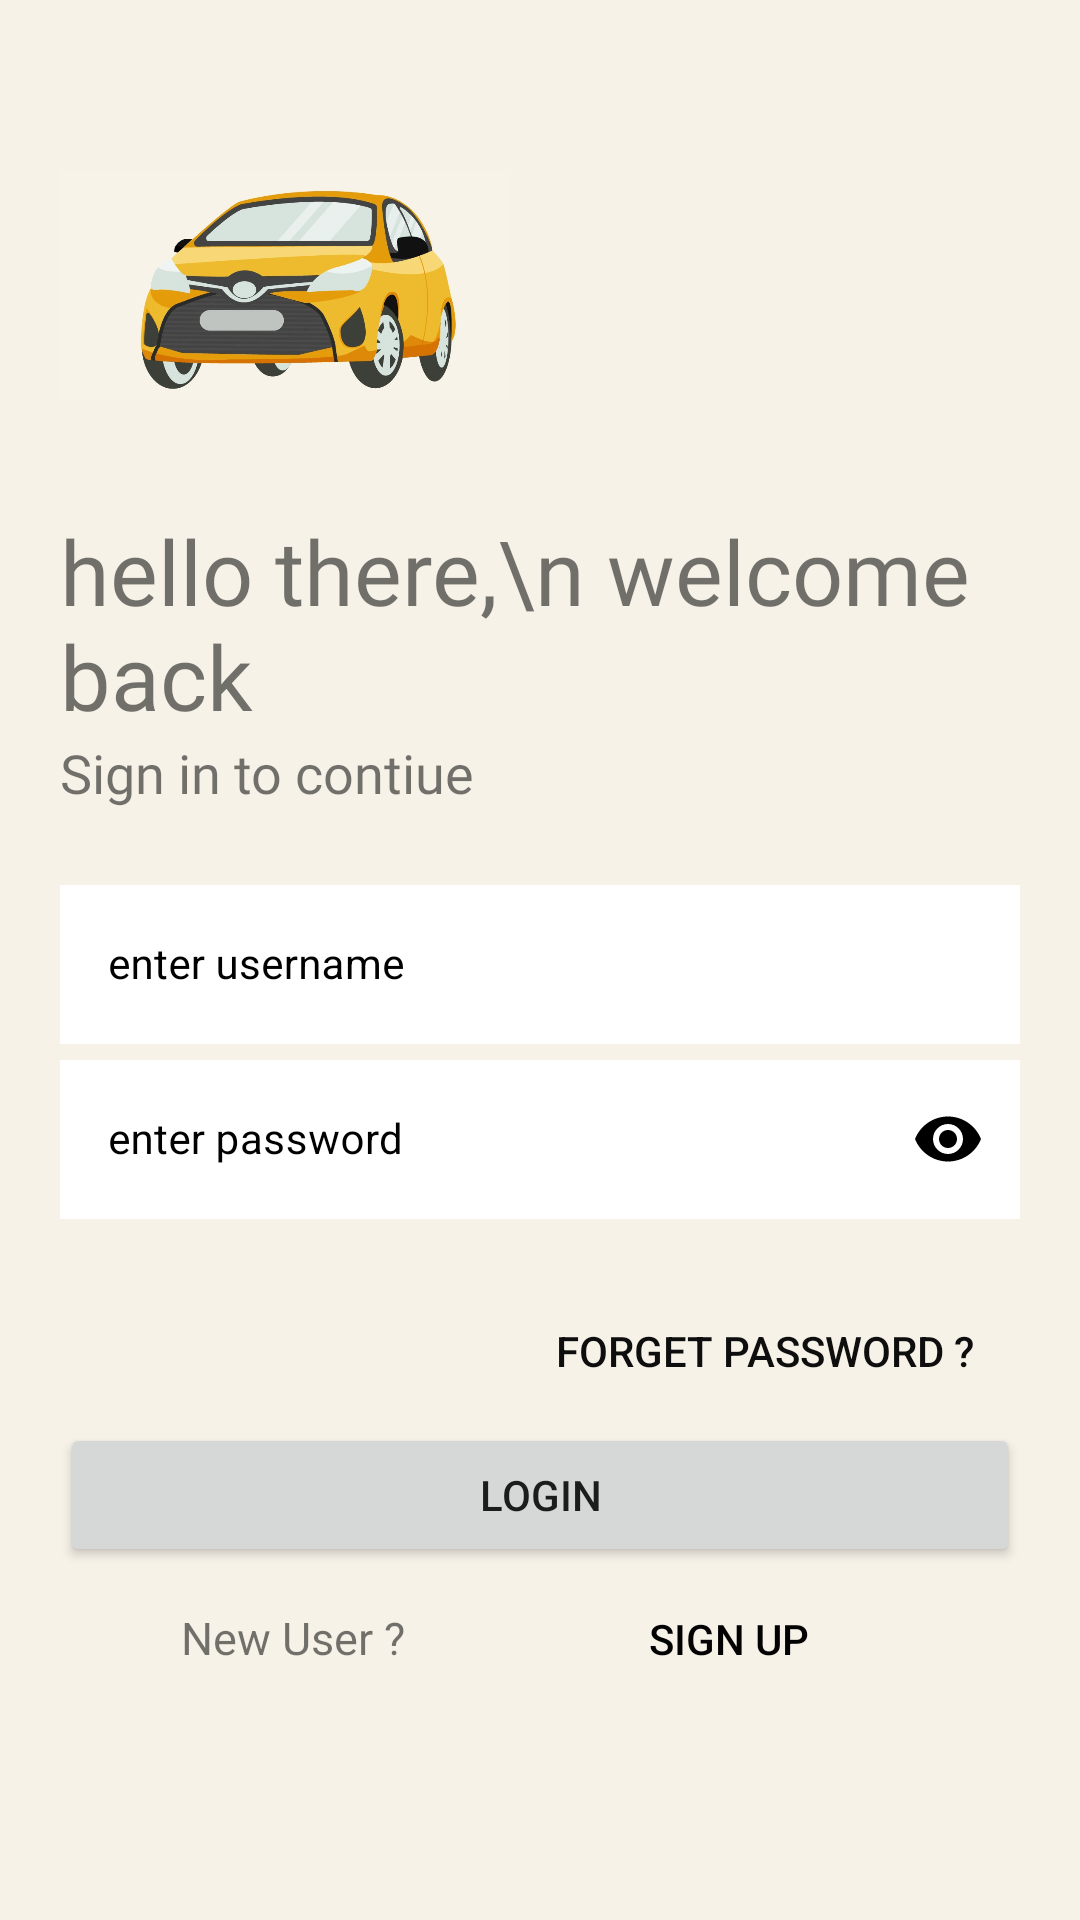

Reconstruct the res/layout file that produces this screen, plus the resources it refers to.
<!-- AndroidManifest.xml: application theme Theme.Bull_rent_app -->
<!-- res/layout/activity_login.xml -->
<?xml version="1.0" encoding="utf-8"?>
<LinearLayout xmlns:android="http://schemas.android.com/apk/res/android"
    xmlns:app="http://schemas.android.com/apk/res-auto"
    xmlns:tools="http://schemas.android.com/tools"
    android:layout_width="match_parent"
    android:layout_height="match_parent"
    android:background="#F7F2E8"
    android:orientation="vertical"
    android:padding="20dp"
    tools:context=".Login">

    <ImageView
        android:id="@+id/logo_image"
        android:layout_width="150dp"
        android:layout_height="150dp"
        android:src="@drawable/car" />

    <TextView
        android:id="@+id/logo_name"
        android:layout_width="wrap_content"
        android:layout_height="wrap_content"
        android:fontFamily="@font/bungee"
        android:text="hello there,\n welcome back"
        android:textSize="30dp" />

    <TextView
        android:id="@+id/slogan_name"
        android:layout_width="wrap_content"
        android:layout_height="wrap_content"
        android:fontFamily="@font/antic"
        android:text="Sign in to contiue"
        android:textSize="18dp" />

    <LinearLayout
        android:layout_width="match_parent"
        android:layout_height="wrap_content"
        android:layout_marginTop="20dp"
        android:layout_marginBottom="20dp"
        android:orientation="vertical">


        <com.google.android.material.textfield.TextInputLayout
            android:id="@+id/login_phone_number"
            style="@style/Widget.MaterialComponents.TextInputLayout.OutlinedBox"
            android:layout_width="match_parent"
            android:layout_height="wrap_content"
            android:hint="enter username"

            android:textColorHint="@color/black"
            app:boxStrokeColor="@color/black"
            app:boxStrokeWidthFocused="2dp"
            app:endIconMode="clear_text"
            app:endIconTint="@color/black"
            app:hintTextColor="@color/black"
            app:startIconTint="@color/black">


            <com.google.android.material.textfield.TextInputEditText
                android:id="@+id/login_phone_number_editText"
                android:layout_width="match_parent"
                android:layout_height="match_parent"
                android:background="@color/white"
                android:inputType="phone"
                android:textColor="@color/black"
                android:textCursorDrawable="@null"
                android:textSize="14dp" />


        </com.google.android.material.textfield.TextInputLayout>

        <com.google.android.material.textfield.TextInputLayout
            android:id="@+id/login_password"
            style="@style/Widget.MaterialComponents.TextInputLayout.OutlinedBox"
            android:layout_width="match_parent"
            android:layout_height="wrap_content"
            android:layout_below="@id/login_phone_number"
            android:hint="enter password"
            android:textColorHint="@color/black"
            app:boxStrokeColor="@color/black"
            app:boxStrokeWidthFocused="2dp"
            app:endIconMode="password_toggle"
            app:endIconTint="@color/black"
            app:hintTextColor="@color/black"
            app:startIconTint="@color/black">


            <com.google.android.material.textfield.TextInputEditText
                android:id="@+id/login_password_editText"
                android:layout_width="match_parent"
                android:layout_height="match_parent"
                android:background="@color/white"
                android:inputType="textPassword"
                android:textColor="@color/black"
                android:textSize="14dp" />

        </com.google.android.material.textfield.TextInputLayout>


    </LinearLayout>

    <Button
        android:id="@+id/button"
        android:layout_width="match_parent"
        android:layout_height="wrap_content"
        android:layout_marginLeft="150dp"
        android:background="#00FFFFFF"
        android:text="forget password ?"
        android:textColor="#0E0E0E" />

    <Button
        android:id="@+id/button2"
        android:layout_width="match_parent"
        android:layout_height="wrap_content"
        android:text="Login" />

    <LinearLayout
        android:layout_width="match_parent"
        android:layout_height="wrap_content"
        android:orientation="horizontal">

        <TextView
            android:id="@+id/textView5"
            android:layout_width="20dp"
            android:layout_height="wrap_content"
            android:layout_weight="1"
            android:text="           New User ?"
            android:textSize="15dp" />

        <Button
            android:id="@+id/button3"
            android:layout_width="wrap_content"
            android:layout_height="wrap_content"
            android:layout_weight="1"
            android:background="#00FFFFFF"
            android:text="SIGN UP"
            android:textColor="#020202" />
    </LinearLayout>

</LinearLayout>
<!-- resources referenced by this layout -->
<resources>
  <color name="black">#FF000000</color>
  <color name="white">#FFFFFFFF</color>
  <!-- drawable car: jpg bitmap (drawable, 86758 bytes) -->
  <style name="Theme.Bull_rent_app" parent="Theme.MaterialComponents.DayNight.NoActionBar">
          
          <item name="colorPrimary">@color/purple_500</item>
          <item name="colorPrimaryVariant">@color/purple_700</item>
          <item name="colorOnPrimary">@color/white</item>
          
          <item name="colorSecondary">@color/teal_200</item>
          <item name="colorSecondaryVariant">@color/teal_700</item>
          <item name="colorOnSecondary">@color/black</item>
          
          <item name="android:statusBarColor" tools:targetApi="l">?attr/colorPrimaryVariant</item>
          
          <item name="android:windowContentTransitions">true</item>
      </style>
  <color name="purple_500">#4A494A</color>
  <color name="purple_700">#CAC9C9</color>
  <color name="teal_200">#A3BAB8</color>
  <color name="teal_700">#FF018786</color>
</resources>
